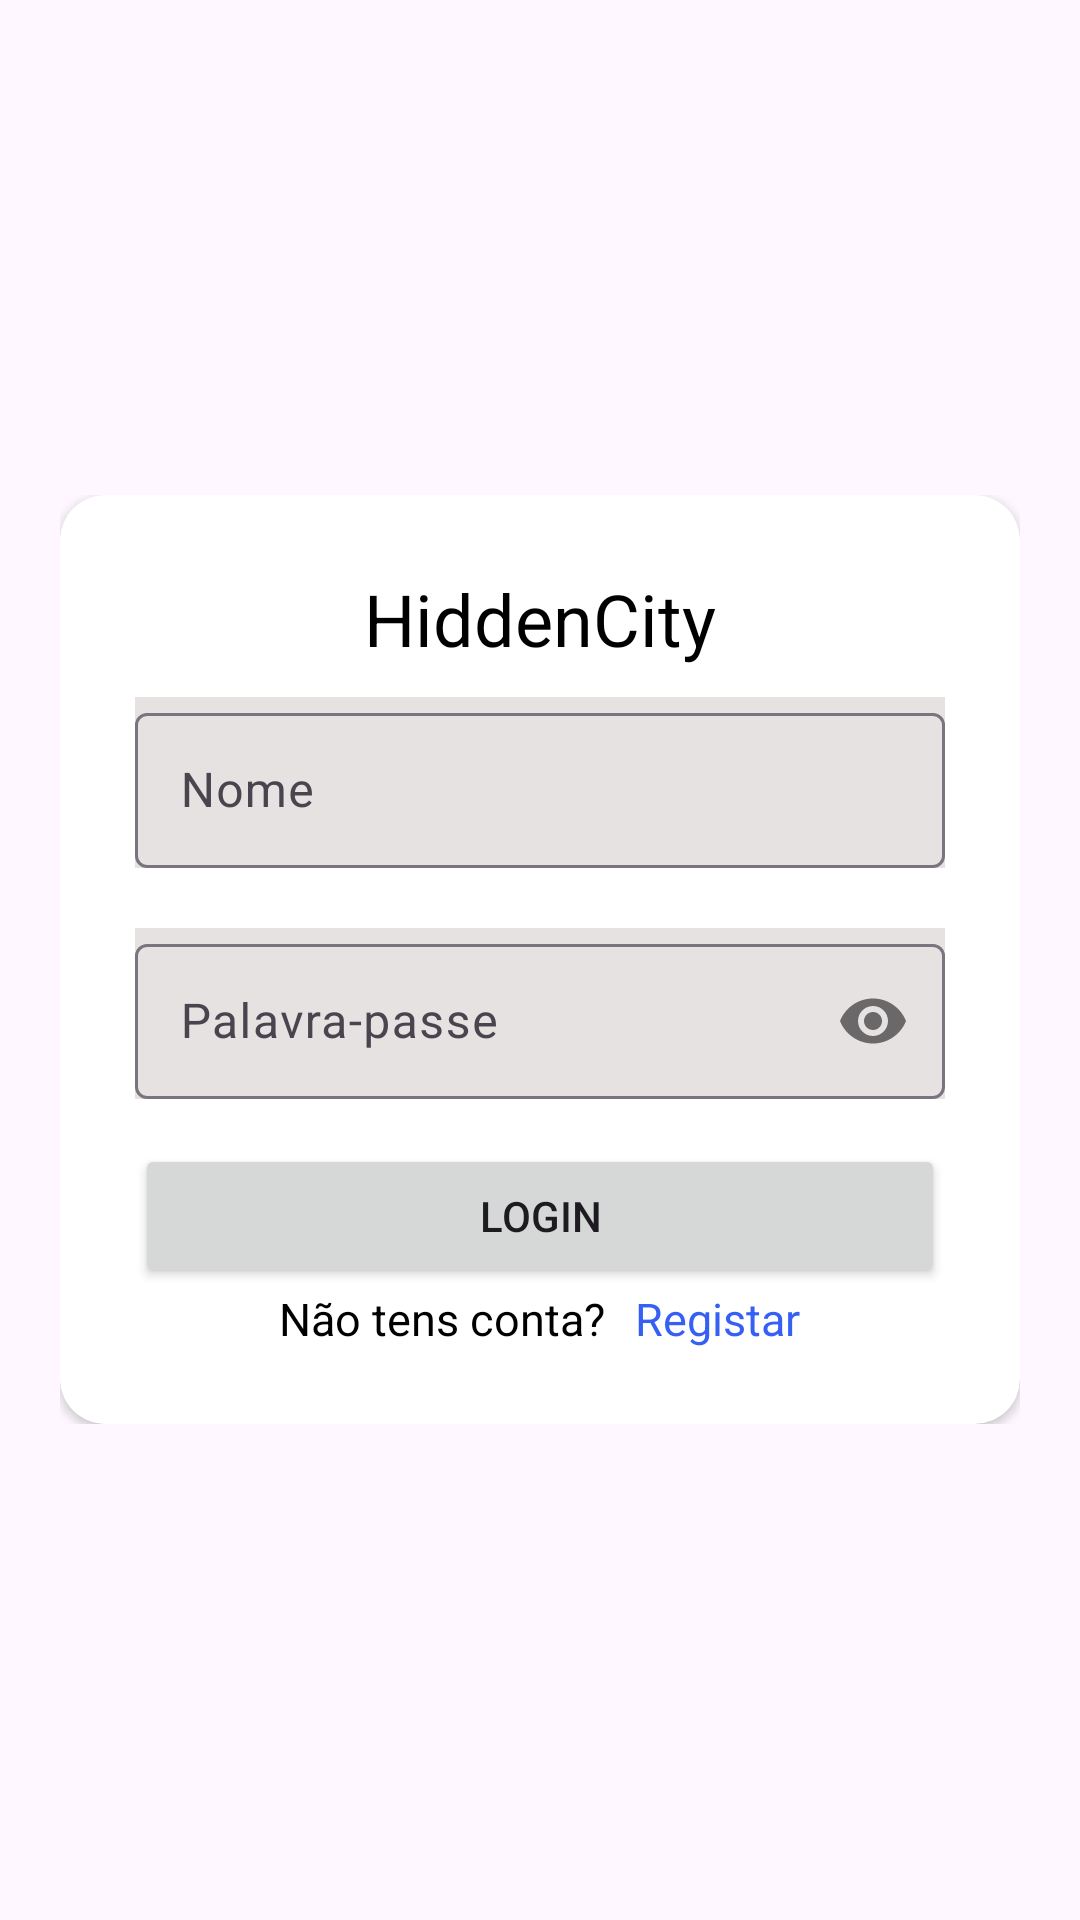

Reconstruct the res/layout file that produces this screen, plus the resources it refers to.
<!-- AndroidManifest.xml: application theme Theme.HiddenCity -->
<!-- res/layout/activity_login.xml -->
<?xml version="1.0" encoding="utf-8"?>
<RelativeLayout xmlns:android="http://schemas.android.com/apk/res/android"
    xmlns:app="http://schemas.android.com/apk/res-auto"
    xmlns:tools="http://schemas.android.com/tools"
    android:layout_width="match_parent"
    android:layout_height="match_parent"
    android:padding="20dp"
    tools:context=".Login">

    


    <ScrollView
        android:layout_width="match_parent"
        android:layout_height="wrap_content"
        android:layout_centerInParent="true">

        <LinearLayout
            android:layout_width="match_parent"
            android:layout_height="wrap_content"
            android:orientation="vertical">

            <androidx.cardview.widget.CardView
                android:layout_width="match_parent"
                android:layout_height="wrap_content"
                app:cardCornerRadius="15dp"
                android:id="@+id/Centro"
                android:padding="30dp">

                <LinearLayout
                    android:layout_width="match_parent"
                    android:layout_height="wrap_content"
                    android:orientation="vertical"
                    android:padding="25dp">

                    <TextView
                        android:layout_width="match_parent"
                        android:layout_height="wrap_content"
                        android:gravity="center"
                        android:text="@string/hiddencity"
                        android:textColor="#000000"
                        android:textSize="24sp" />

                    <LinearLayout
                        android:layout_width="match_parent"
                        android:layout_height="wrap_content"
                        android:layout_marginTop="10dp"
                        android:orientation="vertical">

                        <com.google.android.material.textfield.TextInputLayout
                            android:layout_width="match_parent"
                            android:layout_height="wrap_content"
                            android:background="#E6E2E2">

                            <com.google.android.material.textfield.TextInputEditText
                                android:id="@+id/Nome"
                                android:layout_width="match_parent"
                                android:layout_height="wrap_content"
                                android:hint="Nome"
                                android:padding="15dp" />

                        </com.google.android.material.textfield.TextInputLayout>

                        <com.google.android.material.textfield.TextInputLayout
                            android:layout_width="match_parent"
                            android:layout_height="wrap_content"
                            android:layout_marginTop="20dp"
                            android:background="#E6E2E2"
                            app:passwordToggleEnabled="true">

                            <com.google.android.material.textfield.TextInputEditText
                                android:id="@+id/Senha"
                                android:layout_width="match_parent"
                                android:layout_height="wrap_content"
                                android:hint="Palavra-passe"
                                android:padding="15dp"
                                android:password="true" />

                        </com.google.android.material.textfield.TextInputLayout>

                        <Button
                            android:id="@+id/Login"
                            android:layout_width="match_parent"
                            android:layout_height="wrap_content"
                            android:layout_marginTop="15dp"
                            android:text="Login" />

                        <LinearLayout
                            android:layout_width="match_parent"
                            android:layout_height="wrap_content"
                            android:layout_gravity="center"
                            android:gravity="center"
                            android:orientation="horizontal">

                            <TextView
                                android:layout_width="wrap_content"
                                android:layout_height="wrap_content"
                                android:gravity="center"
                                android:text="Não tens conta?"
                                android:textColor="@color/black"
                                android:textSize="15sp" />

                            <TextView
                                android:id="@+id/registerButton"
                                android:layout_width="wrap_content"
                                android:layout_height="wrap_content"
                                android:layout_marginLeft="10dp"
                                android:gravity="center"
                                android:text="Registar"
                                android:textColor="#365FF4"
                                android:textSize="15sp" />

                        </LinearLayout>

                    </LinearLayout>


                </LinearLayout>

            </androidx.cardview.widget.CardView>

        </LinearLayout>

    </ScrollView>

    
</RelativeLayout>
<!-- resources referenced by this layout -->
<resources>
  <color name="black">#FF000000</color>
  <string name="hiddencity">HiddenCity</string>
  <string name="login">Login</string>
  <string name="nome">Nome</string>
  <string name="senha">Senha</string>
  <style name="Theme.HiddenCity" parent="Base.Theme.HiddenCity" />
  <style name="Base.Theme.HiddenCity" parent="Theme.Material3.DayNight.NoActionBar">
          
          
      </style>
</resources>
